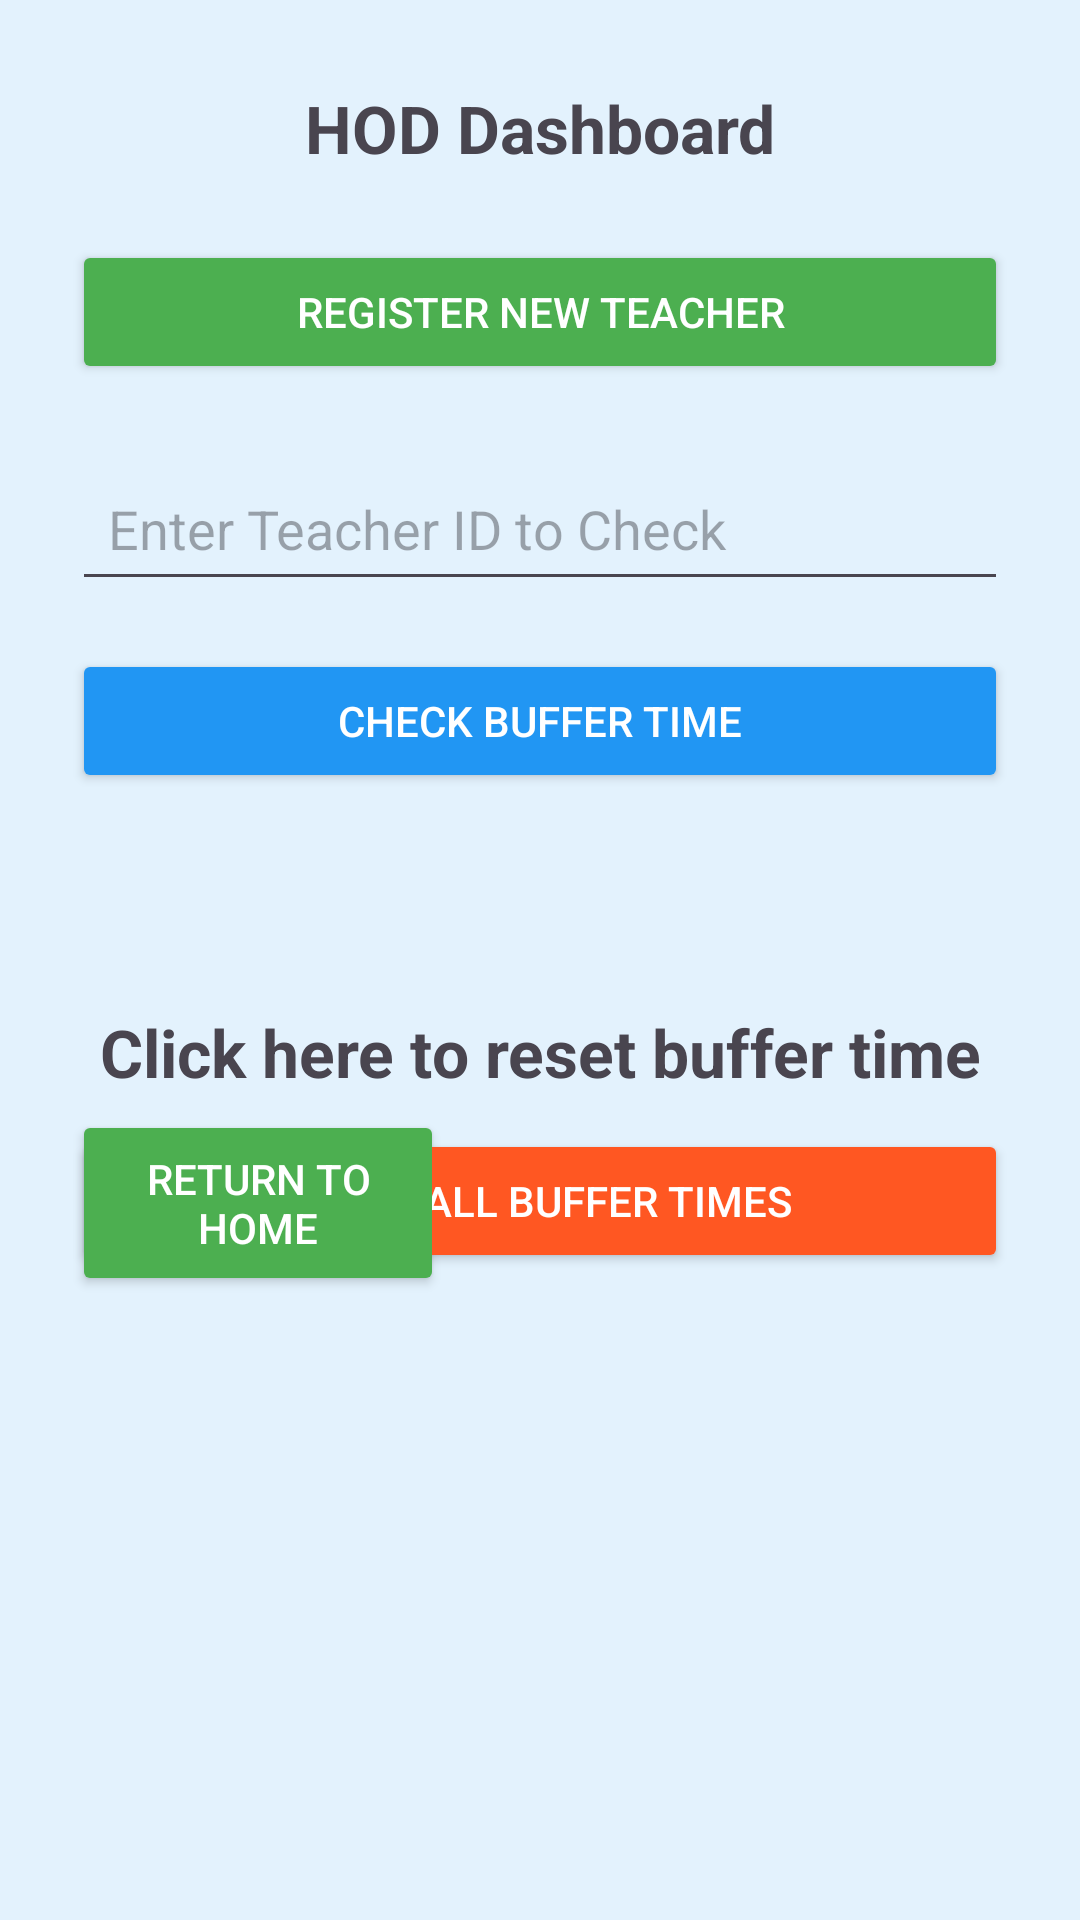

Produce the Android XML layout that renders to this screen, including the resource entries it uses.
<!-- AndroidManifest.xml: application theme Theme.BufferCalculator -->
<!-- res/layout/activity_hod_dashboard.xml -->
<androidx.constraintlayout.widget.ConstraintLayout xmlns:android="http://schemas.android.com/apk/res/android"
    xmlns:app="http://schemas.android.com/apk/res-auto"
    xmlns:tools="http://schemas.android.com/tools"
    android:layout_width="match_parent"
    android:layout_height="match_parent"
    android:padding="24dp"
    android:background="#E3F2FD">

    <Button
        android:id="@+id/registerBtn"
        android:layout_width="0dp"
        android:layout_height="wrap_content"
        android:layout_marginTop="56dp"
        android:backgroundTint="#4CAF50"
        android:text="Register New Teacher"
        android:textColor="#FFF"
        app:layout_constraintEnd_toEndOf="parent"
        app:layout_constraintHorizontal_bias="0.0"
        app:layout_constraintStart_toStartOf="parent"
        app:layout_constraintTop_toTopOf="parent" />

    <EditText
        android:id="@+id/checkIdInput"
        android:hint="Enter Teacher ID to Check"
        app:layout_constraintTop_toBottomOf="@id/registerBtn"
        android:layout_marginTop="24dp"
        android:padding="12dp"
        android:layout_width="0dp"
        android:layout_height="wrap_content"
        app:layout_constraintStart_toStartOf="parent"
        app:layout_constraintEnd_toEndOf="parent" />

    <Button
        android:id="@+id/checkBtn"
        android:text="Check Buffer Time"
        android:backgroundTint="#2196F3"
        android:textColor="#FFF"
        app:layout_constraintTop_toBottomOf="@id/checkIdInput"
        android:layout_marginTop="16dp"
        android:layout_width="0dp"
        android:layout_height="wrap_content"
        app:layout_constraintStart_toStartOf="parent"
        app:layout_constraintEnd_toEndOf="parent" />

    <Button
        android:id="@+id/resetBtn"
        android:layout_width="0dp"
        android:layout_height="wrap_content"
        android:layout_marginTop="112dp"
        android:backgroundTint="#FF5722"
        android:text="Reset All Buffer Times"
        android:textColor="#FFF"
        app:layout_constraintEnd_toEndOf="parent"
        app:layout_constraintHorizontal_bias="0.0"
        app:layout_constraintStart_toStartOf="parent"
        app:layout_constraintTop_toBottomOf="@id/checkBtn" />

    <TextView
        android:id="@+id/checkResult"
        android:layout_width="match_parent"
        android:layout_height="wrap_content"
        android:layout_marginTop="8dp"
        android:textSize="18sp"
        app:layout_constraintStart_toStartOf="parent"
        app:layout_constraintTop_toBottomOf="@id/checkBtn" />

    <Button
        android:id="@+id/btnHome"
        android:layout_width="124dp"
        android:layout_height="62dp"
        android:layout_marginBottom="184dp"
        android:backgroundTint="#4CAF50"
        android:text="Return to Home"
        android:textColor="#FFF"
        app:layout_constraintBottom_toBottomOf="parent"
        app:layout_constraintEnd_toEndOf="parent"
        app:layout_constraintHorizontal_bias="0.0"
        app:layout_constraintStart_toStartOf="parent"
        app:layout_constraintTop_toBottomOf="@id/resetBtn"
        app:layout_constraintVertical_bias="1.0" />

    <TextView
        android:id="@+id/resetText"
        android:layout_width="0dp"
        android:layout_height="wrap_content"
        android:layout_marginTop="312dp"
        android:gravity="center"
        android:text="Click here to reset buffer time"
        android:textSize="22sp"
        android:textStyle="bold"
        app:layout_constraintEnd_toEndOf="parent"
        app:layout_constraintHorizontal_bias="0.0"
        app:layout_constraintStart_toStartOf="parent"
        app:layout_constraintTop_toTopOf="parent"
    app:layout_constraintTop_toBottomOf="@id/checkResult" />

    <TextView
        android:id="@+id/hodTitle"
        android:layout_width="0dp"
        android:layout_height="wrap_content"
        android:layout_marginTop="4dp"
        android:gravity="center"
        android:text="HOD Dashboard"
        android:textSize="22sp"
        android:textStyle="bold"
        app:layout_constraintEnd_toEndOf="parent"
        app:layout_constraintHorizontal_bias="0.0"
        app:layout_constraintStart_toStartOf="parent"
        app:layout_constraintTop_toTopOf="parent" />

</androidx.constraintlayout.widget.ConstraintLayout>
<!-- resources referenced by this layout -->
<resources>
  <style name="Theme.BufferCalculator" parent="Base.Theme.BufferCalculator" />
  <style name="Base.Theme.BufferCalculator" parent="Theme.Material3.DayNight.NoActionBar">
          
          
      </style>
</resources>
